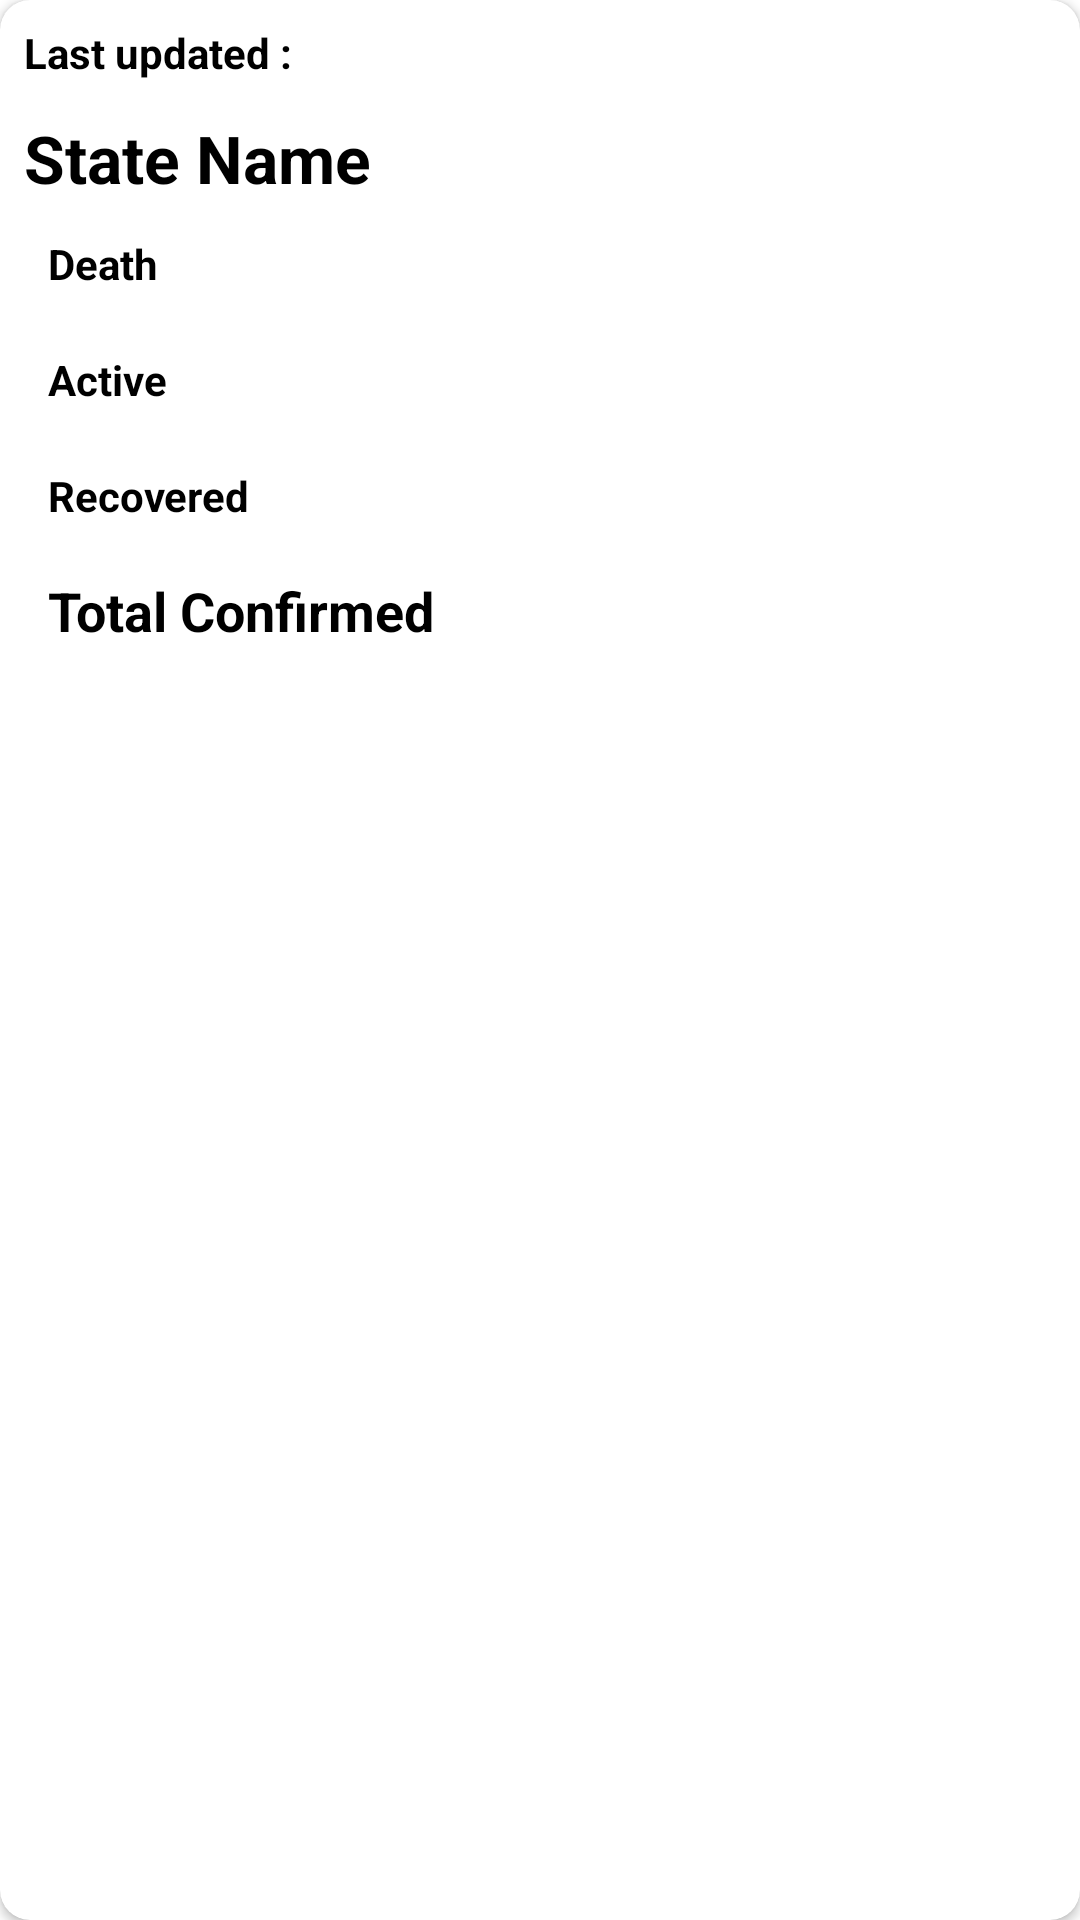

Android layout source for this screen:
<!-- AndroidManifest.xml: application theme Theme.CovTrack -->
<!-- res/layout/news_items.xml -->
<?xml version="1.0" encoding="utf-8"?>
<androidx.cardview.widget.CardView xmlns:android="http://schemas.android.com/apk/res/android"
    xmlns:app="http://schemas.android.com/apk/res-auto"
    xmlns:tools="http://schemas.android.com/tools"
    android:layout_width="match_parent"
    android:layout_height="wrap_content"
    android:layout_margin="5dp"
    android:orientation="vertical"
    app:cardCornerRadius="10dp"
    tools:ignore="ExtraText">



    <LinearLayout
        android:layout_width="match_parent"
        android:layout_height="wrap_content"
        android:orientation="horizontal"
        android:padding="8dp">

        <TextView
            android:layout_width="wrap_content"
            android:layout_height="wrap_content"
            android:text="@string/last_updated"
            android:textColor="@color/black"
            android:textStyle="bold"
            android:textSize="14sp" />


        <TextView
            android:id="@+id/lastUpdated"
            android:layout_width="wrap_content"
            android:layout_height="wrap_content"
            android:layout_marginStart="20dp"
            android:textColor="@color/black"
            android:textStyle="bold"
            android:textSize="14sp" />

    </LinearLayout>



    <LinearLayout
        android:id="@+id/myLinearLayout"
        android:layout_width="match_parent"
        android:layout_height="wrap_content"
        android:layout_marginTop="30dp"
        android:orientation="vertical"
        android:padding="8dp">



        <TextView
            android:id="@+id/stateName"
            android:layout_width="wrap_content"
            android:layout_height="wrap_content"
            android:text="@string/state_name"
            android:textAppearance="@style/TextAppearance.AppCompat.Large"
            android:textStyle="bold"
            android:textColor="@color/black" />


        <LinearLayout
            android:layout_width="match_parent"
            android:layout_height="wrap_content"
            android:orientation="horizontal"
            android:padding="8dp">

            <TextView
                android:layout_width="wrap_content"
                android:layout_height="wrap_content"
                android:text="@string/death"
                android:textColor="@color/black"
                android:textStyle="bold"
                android:textSize="14sp" />


            <TextView
                android:id="@+id/death"
                android:layout_width="wrap_content"
                android:layout_height="wrap_content"
                android:layout_marginStart="20dp"
                android:textColor="#3C3B3B"
                android:textSize="17sp" />


            <TextView
                android:id="@+id/todayDeath"
                android:layout_width="wrap_content"
                android:layout_height="wrap_content"
                android:layout_marginStart="20dp"
                android:textColor="#3C3B3B"
                android:textSize="15sp" />

        </LinearLayout>



        <LinearLayout
            android:layout_width="match_parent"
            android:layout_height="wrap_content"
            android:orientation="horizontal"
            android:padding="8dp">

            <TextView
                android:layout_width="wrap_content"
                android:layout_height="wrap_content"
                android:text="@string/active"
                android:textColor="@color/black"
                android:textStyle="bold"
                android:textSize="14sp" />


            <TextView
                android:id="@+id/active"
                android:layout_width="wrap_content"
                android:layout_height="wrap_content"
                android:layout_marginStart="20dp"
                android:textColor="@color/colorAccent"
                android:textSize="17sp" />


            <TextView
                android:id="@+id/todayActive"
                android:layout_width="wrap_content"
                android:layout_height="wrap_content"
                android:layout_marginStart="20dp"
                android:textColor="@color/colorAccent"
                android:textSize="15sp" />

        </LinearLayout>



        <LinearLayout
            android:layout_width="match_parent"
            android:layout_height="wrap_content"
            android:orientation="horizontal"
            android:padding="8dp">

            <TextView
                android:layout_width="wrap_content"
                android:layout_height="wrap_content"
                android:text="@string/recovered"
                android:textColor="@color/black"
                android:textStyle="bold"
                android:textSize="14sp" />


            <TextView
                android:id="@+id/recovered"
                android:layout_width="wrap_content"
                android:layout_height="wrap_content"
                android:layout_marginStart="20dp"
                android:textColor="@color/recovered"
                android:textSize="17sp" />


            <TextView
                android:id="@+id/todayRecovered"
                android:layout_width="wrap_content"
                android:layout_height="wrap_content"
                android:layout_marginStart="20dp"
                android:textColor="@color/recovered"
                android:textSize="15sp" />

        </LinearLayout>




        <LinearLayout
            android:layout_width="match_parent"
            android:layout_height="wrap_content"
            android:orientation="horizontal"
            android:padding="8dp">

            <TextView
                android:layout_width="wrap_content"
                android:layout_height="wrap_content"
                android:text="@string/total_confirmed"
                android:textColor="@color/black"
                android:textStyle="bold"
                android:textSize="18sp" />


            <TextView
                android:id="@+id/confirmed"
                android:layout_width="wrap_content"
                android:layout_height="wrap_content"
                android:layout_marginStart="20dp"
                android:textColor="@color/colorAccent"
                android:textStyle="bold"
                android:textSize="18sp" />

        </LinearLayout>

    </LinearLayout>

</androidx.cardview.widget.CardView>
<!-- resources referenced by this layout -->
<resources>
  <color name="black">#000000</color>
  <color name="colorAccent">#E64440</color>
  <color name="recovered">#28A745</color>
  <string name="active">Active</string>
  <string name="death">Death</string>
  <string name="last_updated">Last updated :</string>
  <string name="recovered">Recovered</string>
  <string name="state_name">State Name</string>
  <string name="total_confirmed">Total Confirmed</string>
  <style name="Theme.CovTrack" parent="Theme.MaterialComponents.DayNight.DarkActionBar">
          
          <item name="colorPrimary">@color/colorPrimary</item>
          <item name="colorPrimaryVariant">@color/colorPrimaryDark</item>
          <item name="colorOnPrimary">@color/white</item>
          
  
  
          <item name="colorOnSecondary">@color/black</item>
          
          <item name="android:statusBarColor" tools:targetApi="l">?attr/colorPrimaryVariant</item>
          
      </style>
  <color name="colorPrimary">#5D70DA</color>
  <color name="colorPrimaryDark">#0C23A6</color>
  <color name="white">#FFFFFF</color>
</resources>
